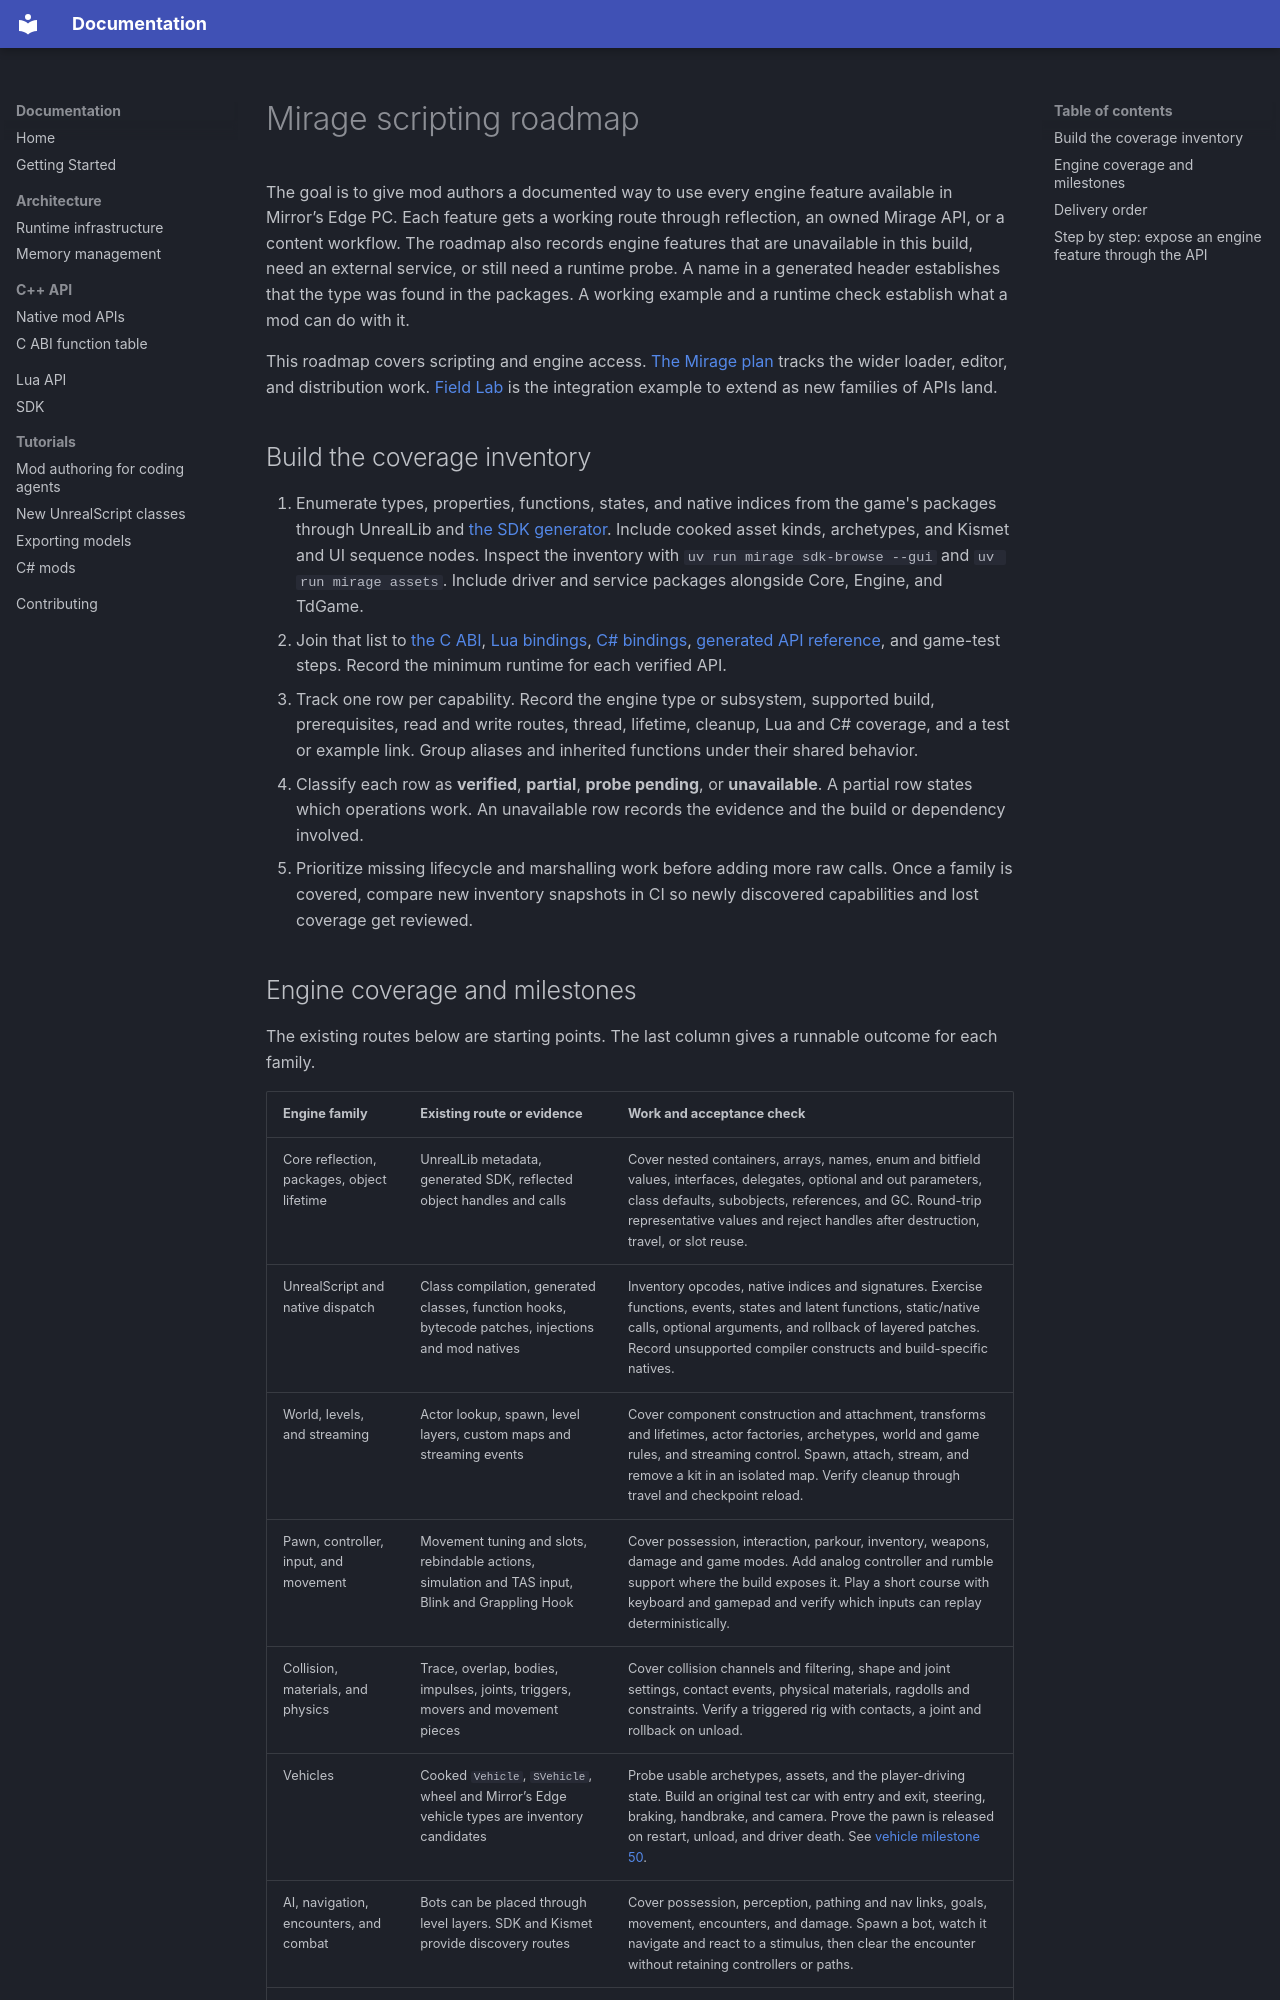

repository: connorfrancey/mirage · page: scripting-roadmap/index.html · generator: mkdocs

# Mirage scripting roadmap

The goal is to give mod authors a documented way to use every engine feature available in Mirror’s Edge PC. Each
feature gets a working route through reflection, an owned Mirage API, or a content workflow. The roadmap also records
engine features that are unavailable in this build, need an external service, or still need a runtime probe. A name
in a generated header establishes that the type was found in the packages. A working example and a runtime check
establish what a mod can do with it.

This roadmap covers scripting and engine access. [The Mirage plan](mirage-plan.md) tracks the wider loader, editor,
and distribution work. [Field Lab](../examples/mods/tech-demo/README.md) is the integration example to extend as
new families of APIs land.

## Build the coverage inventory

1. Enumerate types, properties, functions, states, and native indices from the game's packages through UnrealLib and
   [the SDK generator](../tools/sdkgen). Include cooked asset kinds, archetypes, and Kismet and UI sequence nodes.
   Inspect the inventory with `uv run mirage sdk-browse --gui` and `uv run mirage assets`. Include driver and
   service packages alongside Core, Engine, and TdGame.
2. Join that list to [the C ABI](../loader/include/mirage/api.h), [Lua bindings](../loader/src/runtime/lua),
   [C# bindings](../managed/Mirage), [generated API reference](api-reference.md), and game-test steps. Record
   the minimum runtime for each verified API.
3. Track one row per capability. Record the engine type or subsystem, supported build, prerequisites, read and
   write routes, thread, lifetime, cleanup, Lua and C# coverage, and a test or example link. Group aliases and
   inherited functions under their shared behavior.
4. Classify each row as **verified**, **partial**, **probe pending**, or **unavailable**. A partial row states
   which operations work. An unavailable row records the evidence and the build or dependency involved.
5. Prioritize missing lifecycle and marshalling work before adding more raw calls. Once a family is covered,
   compare new inventory snapshots in CI so newly discovered capabilities and lost coverage get reviewed.
